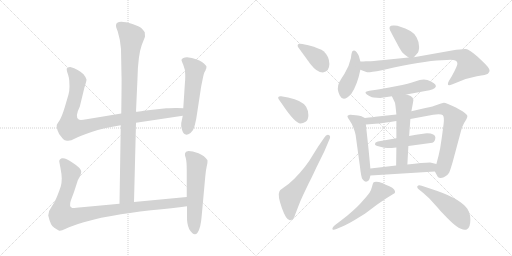
t = 0.00 s
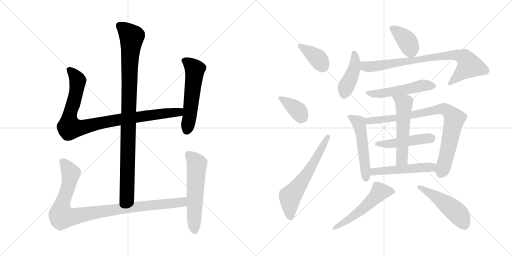
t = 2.83 s
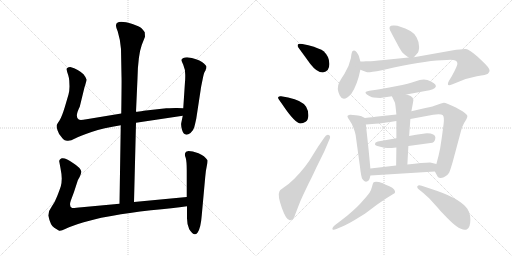
t = 5.67 s
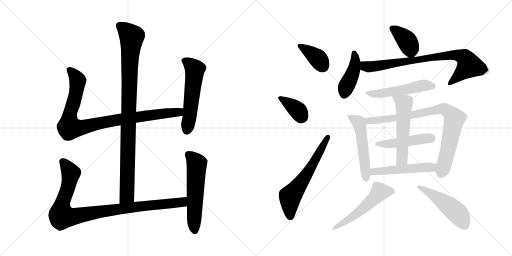
t = 8.50 s
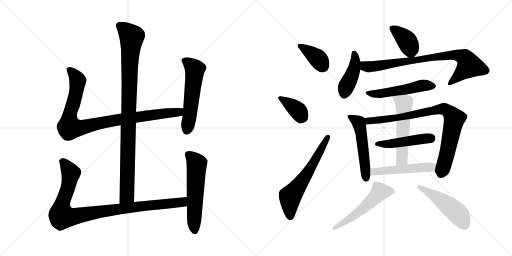
t = 11.33 s
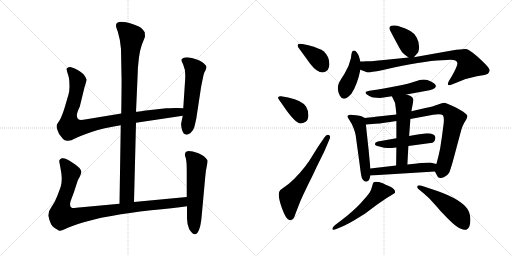
t = 14.17 s

The animated SVG that drew these frames (rendered in a browser with its animation timeline set to each time). Animation: 19 CSS @keyframes rules; one cycle of 14.17 s.

<svg version="1.1" viewBox="0 0 2048 1024" xmlns="http://www.w3.org/2000/svg">
  <g stroke="lightgray" stroke-dasharray="1,1" stroke-width="1" transform="scale(4, 4)">
    <line x1="0" y1="0" x2="256" y2="256"></line>
    <line x1="256" y1="0" x2="0" y2="256"></line>
    <line x1="128" y1="0" x2="128" y2="256"></line>
    <line x1="0" y1="128" x2="256" y2="128"></line>
    <line x1="256" y1="0" x2="512" y2="256"></line>
    <line x1="512" y1="0" x2="256" y2="256"></line>
    <line x1="384" y1="0" x2="384" y2="256"></line>
    <line x1="256" y1="128" x2="512" y2="128"></line>
  </g>
<g transform="scale(1, -1) translate(0, -850)">
   <style type="text/css">
    @keyframes keyframes0 {
      from {
       stroke: black;
       stroke-dashoffset: 994;
       stroke-width: 128;
       }
       76% {
       animation-timing-function: step-end;
       stroke: black;
       stroke-dashoffset: 0;
       stroke-width: 128;
       }
       to {
       stroke: black;
       stroke-width: 1024;
       }
       }
       #make-me-a-hanzi-animation-0 {
         animation: keyframes0 1.058919s both;
         animation-delay: 0.000000s;
         animation-timing-function: linear;
       }
    @keyframes keyframes1 {
      from {
       stroke: black;
       stroke-dashoffset: 956;
       stroke-width: 128;
       }
       76% {
       animation-timing-function: step-end;
       stroke: black;
       stroke-dashoffset: 0;
       stroke-width: 128;
       }
       to {
       stroke: black;
       stroke-width: 1024;
       }
       }
       #make-me-a-hanzi-animation-1 {
         animation: keyframes1 1.027995s both;
         animation-delay: 1.058919s;
         animation-timing-function: linear;
       }
    @keyframes keyframes2 {
      from {
       stroke: black;
       stroke-dashoffset: 559;
       stroke-width: 128;
       }
       65% {
       animation-timing-function: step-end;
       stroke: black;
       stroke-dashoffset: 0;
       stroke-width: 128;
       }
       to {
       stroke: black;
       stroke-width: 1024;
       }
       }
       #make-me-a-hanzi-animation-2 {
         animation: keyframes2 0.704915s both;
         animation-delay: 2.086914s;
         animation-timing-function: linear;
       }
    @keyframes keyframes3 {
      from {
       stroke: black;
       stroke-dashoffset: 993;
       stroke-width: 128;
       }
       76% {
       animation-timing-function: step-end;
       stroke: black;
       stroke-dashoffset: 0;
       stroke-width: 128;
       }
       to {
       stroke: black;
       stroke-width: 1024;
       }
       }
       #make-me-a-hanzi-animation-3 {
         animation: keyframes3 1.058105s both;
         animation-delay: 2.791829s;
         animation-timing-function: linear;
       }
    @keyframes keyframes4 {
      from {
       stroke: black;
       stroke-dashoffset: 577;
       stroke-width: 128;
       }
       65% {
       animation-timing-function: step-end;
       stroke: black;
       stroke-dashoffset: 0;
       stroke-width: 128;
       }
       to {
       stroke: black;
       stroke-width: 1024;
       }
       }
       #make-me-a-hanzi-animation-4 {
         animation: keyframes4 0.719564s both;
         animation-delay: 3.849934s;
         animation-timing-function: linear;
       }
    @keyframes keyframes5 {
      from {
       stroke: black;
       stroke-dashoffset: 381;
       stroke-width: 128;
       }
       55% {
       animation-timing-function: step-end;
       stroke: black;
       stroke-dashoffset: 0;
       stroke-width: 128;
       }
       to {
       stroke: black;
       stroke-width: 1024;
       }
       }
       #make-me-a-hanzi-animation-5 {
         animation: keyframes5 0.560059s both;
         animation-delay: 4.569498s;
         animation-timing-function: linear;
       }
    @keyframes keyframes6 {
      from {
       stroke: black;
       stroke-dashoffset: 377;
       stroke-width: 128;
       }
       55% {
       animation-timing-function: step-end;
       stroke: black;
       stroke-dashoffset: 0;
       stroke-width: 128;
       }
       to {
       stroke: black;
       stroke-width: 1024;
       }
       }
       #make-me-a-hanzi-animation-6 {
         animation: keyframes6 0.556803s both;
         animation-delay: 5.129557s;
         animation-timing-function: linear;
       }
    @keyframes keyframes7 {
      from {
       stroke: black;
       stroke-dashoffset: 619;
       stroke-width: 128;
       }
       67% {
       animation-timing-function: step-end;
       stroke: black;
       stroke-dashoffset: 0;
       stroke-width: 128;
       }
       to {
       stroke: black;
       stroke-width: 1024;
       }
       }
       #make-me-a-hanzi-animation-7 {
         animation: keyframes7 0.753743s both;
         animation-delay: 5.686360s;
         animation-timing-function: linear;
       }
    @keyframes keyframes8 {
      from {
       stroke: black;
       stroke-dashoffset: 389;
       stroke-width: 128;
       }
       56% {
       animation-timing-function: step-end;
       stroke: black;
       stroke-dashoffset: 0;
       stroke-width: 128;
       }
       to {
       stroke: black;
       stroke-width: 1024;
       }
       }
       #make-me-a-hanzi-animation-8 {
         animation: keyframes8 0.566569s both;
         animation-delay: 6.440103s;
         animation-timing-function: linear;
       }
    @keyframes keyframes9 {
      from {
       stroke: black;
       stroke-dashoffset: 429;
       stroke-width: 128;
       }
       58% {
       animation-timing-function: step-end;
       stroke: black;
       stroke-dashoffset: 0;
       stroke-width: 128;
       }
       to {
       stroke: black;
       stroke-width: 1024;
       }
       }
       #make-me-a-hanzi-animation-9 {
         animation: keyframes9 0.599121s both;
         animation-delay: 7.006672s;
         animation-timing-function: linear;
       }
    @keyframes keyframes10 {
      from {
       stroke: black;
       stroke-dashoffset: 819;
       stroke-width: 128;
       }
       73% {
       animation-timing-function: step-end;
       stroke: black;
       stroke-dashoffset: 0;
       stroke-width: 128;
       }
       to {
       stroke: black;
       stroke-width: 1024;
       }
       }
       #make-me-a-hanzi-animation-10 {
         animation: keyframes10 0.916504s both;
         animation-delay: 7.605793s;
         animation-timing-function: linear;
       }
    @keyframes keyframes11 {
      from {
       stroke: black;
       stroke-dashoffset: 521;
       stroke-width: 128;
       }
       63% {
       animation-timing-function: step-end;
       stroke: black;
       stroke-dashoffset: 0;
       stroke-width: 128;
       }
       to {
       stroke: black;
       stroke-width: 1024;
       }
       }
       #make-me-a-hanzi-animation-11 {
         animation: keyframes11 0.673991s both;
         animation-delay: 8.522297s;
         animation-timing-function: linear;
       }
    @keyframes keyframes12 {
      from {
       stroke: black;
       stroke-dashoffset: 526;
       stroke-width: 128;
       }
       63% {
       animation-timing-function: step-end;
       stroke: black;
       stroke-dashoffset: 0;
       stroke-width: 128;
       }
       to {
       stroke: black;
       stroke-width: 1024;
       }
       }
       #make-me-a-hanzi-animation-12 {
         animation: keyframes12 0.678060s both;
         animation-delay: 9.196288s;
         animation-timing-function: linear;
       }
    @keyframes keyframes13 {
      from {
       stroke: black;
       stroke-dashoffset: 854;
       stroke-width: 128;
       }
       74% {
       animation-timing-function: step-end;
       stroke: black;
       stroke-dashoffset: 0;
       stroke-width: 128;
       }
       to {
       stroke: black;
       stroke-width: 1024;
       }
       }
       #make-me-a-hanzi-animation-13 {
         animation: keyframes13 0.944987s both;
         animation-delay: 9.874348s;
         animation-timing-function: linear;
       }
    @keyframes keyframes14 {
      from {
       stroke: black;
       stroke-dashoffset: 478;
       stroke-width: 128;
       }
       61% {
       animation-timing-function: step-end;
       stroke: black;
       stroke-dashoffset: 0;
       stroke-width: 128;
       }
       to {
       stroke: black;
       stroke-width: 1024;
       }
       }
       #make-me-a-hanzi-animation-14 {
         animation: keyframes14 0.638997s both;
         animation-delay: 10.819335s;
         animation-timing-function: linear;
       }
    @keyframes keyframes15 {
      from {
       stroke: black;
       stroke-dashoffset: 550;
       stroke-width: 128;
       }
       64% {
       animation-timing-function: step-end;
       stroke: black;
       stroke-dashoffset: 0;
       stroke-width: 128;
       }
       to {
       stroke: black;
       stroke-width: 1024;
       }
       }
       #make-me-a-hanzi-animation-15 {
         animation: keyframes15 0.697591s both;
         animation-delay: 11.458332s;
         animation-timing-function: linear;
       }
    @keyframes keyframes16 {
      from {
       stroke: black;
       stroke-dashoffset: 510;
       stroke-width: 128;
       }
       62% {
       animation-timing-function: step-end;
       stroke: black;
       stroke-dashoffset: 0;
       stroke-width: 128;
       }
       to {
       stroke: black;
       stroke-width: 1024;
       }
       }
       #make-me-a-hanzi-animation-16 {
         animation: keyframes16 0.665039s both;
         animation-delay: 12.155923s;
         animation-timing-function: linear;
       }
    @keyframes keyframes17 {
      from {
       stroke: black;
       stroke-dashoffset: 539;
       stroke-width: 128;
       }
       64% {
       animation-timing-function: step-end;
       stroke: black;
       stroke-dashoffset: 0;
       stroke-width: 128;
       }
       to {
       stroke: black;
       stroke-width: 1024;
       }
       }
       #make-me-a-hanzi-animation-17 {
         animation: keyframes17 0.688639s both;
         animation-delay: 12.820962s;
         animation-timing-function: linear;
       }
    @keyframes keyframes18 {
      from {
       stroke: black;
       stroke-dashoffset: 500;
       stroke-width: 128;
       }
       62% {
       animation-timing-function: step-end;
       stroke: black;
       stroke-dashoffset: 0;
       stroke-width: 128;
       }
       to {
       stroke: black;
       stroke-width: 1024;
       }
       }
       #make-me-a-hanzi-animation-18 {
         animation: keyframes18 0.656901s both;
         animation-delay: 13.509601s;
         animation-timing-function: linear;
       }
</style>
<path d="M 536.0 42.0 L 544.0 359.0 L 544.0 403.0 L 550.0 537.0 Q 552.0 629.0 567.0 670.0 L 580.0 703.0 L 579.0 721.0 Q 574.0 729.0 566.0 737.0 Q 558.0 744.0 530.0 754.0 Q 464.0 774.0 464.0 748.0 Q 463.0 743.0 471.0 724.0 Q 482.0 688.0 484.0 654.0 L 486.0 545.0 Q 487.0 534.0 485.0 396.0 L 483.0 349.0 L 478.0 35.0 C 478.0 5.0 535.0 12.0 536.0 42.0 Z" fill="lightgray"></path> 
<path d="M 544.0 359.0 L 731.0 387.0 C 761.0 391.0 763.0 416.0 733.0 417.0 L 708.0 418.0 Q 705.0 419.0 665.0 417.0 L 575.0 407.0 Q 553.0 403.0 544.0 403.0 L 485.0 396.0 L 346.0 373.0 Q 320.0 368.0 315.0 372.0 Q 298.0 382.0 319.0 423.0 L 338.0 501.0 Q 346.0 525.0 346.0 532.0 Q 345.0 539.0 334.0 553.0 Q 314.0 573.0 281.0 582.0 Q 272.0 582.0 271.0 579.0 Q 265.0 578.0 267.0 570.0 Q 268.0 562.0 273.0 549.0 Q 277.0 535.0 277.0 528.0 L 278.0 504.0 Q 278.0 488.0 274.0 472.0 L 259.0 421.0 Q 247.0 382.0 238.0 368.0 Q 228.0 354.0 227.0 350.0 Q 225.0 345.0 230.0 329.0 Q 235.0 313.0 245.0 303.0 Q 253.0 291.0 259.0 289.0 L 268.0 287.0 Q 282.0 285.0 300.0 296.0 Q 317.0 306.0 366.0 322.0 Q 414.0 338.0 483.0 349.0 L 544.0 359.0 Z" fill="lightgray"></path> 
<path d="M 731.0 387.0 L 725.0 358.0 Q 723.0 350.0 728.0 331.0 Q 737.0 300.0 762.0 318.0 Q 774.0 329.0 777.0 341.0 Q 780.0 352.0 785.0 375.0 L 803.0 493.0 Q 804.0 502.0 810.0 530.0 Q 815.0 557.0 819.0 563.0 Q 823.0 569.0 823.0 572.0 L 825.0 576.0 L 826.0 583.0 Q 826.0 588.0 808.0 602.0 Q 790.0 615.0 748.0 621.0 Q 730.0 621.0 726.0 611.0 Q 725.0 609.0 733.0 591.0 Q 741.0 573.0 741.0 551.0 Q 741.0 528.0 740.0 523.0 L 733.0 417.0 L 731.0 387.0 Z" fill="lightgray"></path> 
<path d="M 747.0 62.0 L 536.0 42.0 L 478.0 35.0 L 327.0 21.0 Q 295.0 17.0 289.0 18.0 Q 275.0 23.0 283.0 47.0 L 296.0 82.0 L 310.0 125.0 Q 310.0 127.0 318.0 141.0 Q 325.0 155.0 325.0 163.0 Q 324.0 178.0 292.0 198.0 Q 263.0 220.0 247.0 217.0 Q 241.0 215.0 239.0 211.0 Q 236.0 206.0 237.0 204.0 L 242.0 177.0 Q 247.0 152.0 247.0 136.0 Q 247.0 119.0 243.0 104.0 Q 238.0 89.0 229.0 66.0 Q 220.0 42.0 207.0 24.0 Q 193.0 6.0 193.0 -12.0 Q 202.0 -53.0 217.0 -61.0 L 235.0 -72.0 Q 240.0 -77.0 263.0 -65.0 Q 286.0 -54.0 335.0 -39.0 Q 384.0 -25.0 405.0 -21.0 L 451.0 -13.0 Q 513.0 -1.0 604.0 9.0 Q 694.0 18.0 748.0 25.0 C 778.0 29.0 777.0 65.0 747.0 62.0 Z" fill="lightgray"></path> 
<path d="M 744.0 243.0 L 740.0 236.0 Q 738.0 231.0 743.0 218.0 Q 747.0 204.0 747.0 168.0 L 747.0 62.0 L 748.0 25.0 L 748.0 -15.0 Q 747.0 -46.0 757.0 -67.0 Q 776.0 -98.0 790.0 -81.0 Q 803.0 -64.0 807.0 -11.0 L 821.0 143.0 Q 823.0 168.0 827.0 185.0 Q 831.0 202.0 830.0 209.0 Q 819.0 227.0 794.0 237.0 Q 769.0 246.0 754.0 246.0 Q 746.0 244.0 744.0 243.0 Z" fill="lightgray"></path> 
<path d="M 1291.5 560.0 Q 1317.5 564.0 1317.5 594.0 Q 1317.5 624.0 1294.5 645.0 Q 1281.5 656.0 1233.5 669.0 L 1209.5 674.0 Q 1194.5 676.0 1191.5 672.0 Q 1188.5 667.0 1193.5 660.0 L 1241.5 594.0 Q 1267.5 560.0 1291.5 560.0 Z" fill="lightgray"></path> 
<path d="M 1129.5 432.0 Q 1180.5 356.0 1202.5 356.0 Q 1211.5 356.0 1222.5 363.0 Q 1233.5 370.0 1233.5 389.0 Q 1233.5 408.0 1224.5 423.0 Q 1209.5 448.0 1152.5 460.0 L 1124.5 465.0 Q 1116.5 466.0 1113.5 462.5 Q 1110.5 459.0 1115.5 452.0 L 1129.5 432.0 Z" fill="lightgray"></path> 
<path d="M 1271.5 262.0 L 1251.5 230.0 Q 1238.5 207.0 1220.5 184.0 Q 1174.5 125.0 1133.5 99.0 Q 1119.5 90.0 1117.5 84.0 Q 1109.5 69.0 1127.5 18.0 Q 1145.5 -33.0 1160.5 -31.0 Q 1174.5 -31.0 1181.5 -6.0 L 1191.5 20.0 Q 1201.5 47.0 1212.5 70.0 L 1234.5 116.0 Q 1245.5 137.0 1265.5 180.0 L 1297.5 245.0 L 1317.5 292.0 Q 1324.5 306.0 1315.5 310.0 Q 1305.5 314.0 1297.5 300.0 L 1271.5 262.0 Z" fill="lightgray"></path> 
<path d="M 1655.5 621.0 L 1669.5 637.0 Q 1675.5 642.0 1676.5 662.0 Q 1676.5 682.0 1666.5 700.0 Q 1656.5 718.0 1641.5 726.0 Q 1598.5 748.0 1577.5 748.0 Q 1550.5 750.0 1560.5 728.0 Q 1566.5 716.0 1585.5 681.0 Q 1603.5 646.0 1611.5 638.0 Q 1619.5 630.0 1634.5 620.0 C 1647.5 611.0 1647.5 611.0 1655.5 621.0 Z" fill="lightgray"></path> 
<path d="M 1441.5 604.0 L 1435.5 626.0 Q 1433.5 632.0 1427.5 640.0 Q 1421.5 648.0 1416.5 648.0 Q 1411.5 648.0 1409.5 645.5 Q 1407.5 643.0 1405.5 632.0 L 1403.5 617.0 Q 1396.5 584.0 1378.0 555.5 Q 1359.5 527.0 1357.5 522.0 Q 1344.5 497.0 1359.0 468.0 Q 1373.5 439.0 1405.5 475.0 Q 1429.5 511.0 1441.5 571.0 L 1441.5 604.0 Z" fill="lightgray"></path> 
<path d="M 1441.5 571.0 L 1454.5 566.0 Q 1463.5 563.0 1468.5 561.0 Q 1473.5 559.0 1527.5 569.0 L 1575.5 580.0 Q 1715.5 610.0 1787.5 610.0 Q 1826.5 614.0 1829.5 598.0 Q 1831.5 589.0 1807.5 546.0 L 1795.5 526.0 Q 1783.5 502.0 1807.5 512.0 L 1827.5 520.0 Q 1867.5 538.0 1907.5 545.0 Q 1946.5 551.0 1951.5 555.0 Q 1955.5 560.0 1958.5 566.0 Q 1962.5 575.0 1925.5 609.0 L 1909.5 624.0 Q 1875.5 653.0 1863.5 654.0 Q 1851.5 655.0 1807.5 648.0 L 1655.5 621.0 L 1634.5 620.0 L 1535.5 610.0 Q 1485.5 605.0 1476.5 605.0 L 1463.5 605.0 Q 1455.5 604.0 1441.5 604.0 C 1411.5 603.0 1413.5 581.0 1441.5 571.0 Z" fill="lightgray"></path> 
<path d="M 1625.5 472.0 L 1701.5 486.0 Q 1739.5 491.0 1743.5 504.0 Q 1743.5 508.0 1741.0 512.0 Q 1738.5 516.0 1724.0 524.0 Q 1709.5 532.0 1695.0 532.0 Q 1680.5 532.0 1660.0 524.0 Q 1639.5 516.0 1583.0 505.0 Q 1526.5 494.0 1505.5 491.0 L 1477.5 487.0 Q 1463.5 484.0 1462.5 482.0 Q 1461.5 480.0 1463.5 476.0 Q 1465.5 472.0 1475.5 467.0 Q 1485.5 462.0 1488.0 461.0 Q 1490.5 460.0 1507.5 459.0 Q 1524.5 458.0 1527.5 459.0 L 1567.5 465.0 L 1625.5 472.0 Z" fill="lightgray"></path> 
<path d="M 1459.5 378.0 L 1443.5 386.0 Q 1441.5 386.0 1423.5 389.0 Q 1405.5 392.0 1399.5 391.0 Q 1392.5 390.0 1390.5 387.0 Q 1387.5 384.0 1397.5 370.0 Q 1407.5 356.0 1414.5 337.0 Q 1421.5 318.0 1422.5 310.0 L 1439.5 186.0 Q 1444.5 141.0 1449.5 134.0 Q 1459.5 118.0 1471.5 126.0 Q 1477.5 128.0 1481.5 148.0 L 1481.5 176.0 L 1474.5 250.0 L 1463.5 352.0 C 1460.5 377.0 1460.5 377.0 1459.5 378.0 Z" fill="lightgray"></path> 
<path d="M 1767.5 302.0 L 1760.5 256.0 Q 1755.5 230.0 1745.5 194.0 C 1738.5 167.0 1738.5 167.0 1739.5 164.0 L 1751.5 142.0 Q 1759.5 134.0 1775.5 141.0 Q 1790.5 148.0 1796.5 159.0 Q 1801.5 170.0 1811.5 205.0 L 1844.5 328.0 Q 1848.5 344.0 1856.5 358.0 L 1865.5 373.0 Q 1869.5 380.0 1869.5 386.0 Q 1869.5 392.0 1851.5 404.0 L 1823.5 420.0 Q 1784.5 439.0 1775.5 439.0 Q 1765.5 438.0 1749.5 431.0 Q 1733.5 424.0 1701.5 418.0 L 1645.5 405.0 L 1585.5 392.0 L 1501.5 383.0 Q 1496.5 382.0 1459.5 378.0 C 1429.5 375.0 1433.5 350.0 1463.5 352.0 L 1501.5 355.0 Q 1532.5 357.0 1585.5 366.0 L 1641.5 374.0 L 1732.5 391.0 Q 1764.5 395.0 1771.5 389.0 Q 1777.5 382.0 1774.5 355.0 L 1767.5 302.0 Z" fill="lightgray"></path> 
<path d="M 1633.5 266.0 L 1729.5 279.0 Q 1741.5 284.0 1741.5 300.0 Q 1741.5 316.0 1707.5 317.0 Q 1698.5 317.0 1636.5 306.0 L 1585.5 297.0 L 1511.5 284.0 Q 1499.5 281.0 1499.5 273.0 Q 1499.5 268.0 1517.5 264.0 Q 1538.5 258.0 1551.5 258.0 Q 1564.5 258.0 1585.5 260.0 L 1633.5 266.0 Z" fill="lightgray"></path> 
<path d="M 1629.5 192.0 L 1633.5 266.0 L 1636.5 306.0 L 1641.5 374.0 L 1645.5 405.0 L 1651.5 437.0 Q 1653.5 448.0 1653.5 450.0 Q 1653.5 452.0 1650.5 459.0 Q 1646.5 466.0 1625.5 472.0 C 1596.5 481.0 1554.5 492.0 1567.5 465.0 L 1579.5 440.0 Q 1581.5 435.0 1585.5 392.0 L 1585.5 366.0 L 1585.5 297.0 L 1585.5 260.0 L 1584.5 188.0 C 1584.5 158.0 1627.5 162.0 1629.5 192.0 Z" fill="lightgray"></path> 
<path d="M 1745.5 194.0 L 1720.5 200.0 Q 1691.5 200.0 1629.5 192.0 L 1584.5 188.0 L 1481.5 176.0 C 1451.5 173.0 1451.5 146.0 1481.5 148.0 L 1739.5 164.0 C 1769.5 166.0 1774.5 187.0 1745.5 194.0 Z" fill="lightgray"></path> 
<path d="M 1371.5 -55.0 Q 1382.5 -51.0 1415.5 -32.0 L 1459.5 -5.0 L 1507.5 31.0 L 1545.5 57.0 L 1579.5 78.0 Q 1584.5 93.0 1557.5 105.0 Q 1541.5 112.0 1531.5 117.0 Q 1504.5 126.0 1494.5 121.0 Q 1491.5 118.0 1488.0 103.5 Q 1484.5 89.0 1478.0 79.0 Q 1471.5 69.0 1443.5 38.5 Q 1415.5 8.0 1365.5 -31.0 L 1340.5 -50.0 Q 1327.5 -61.0 1330.0 -66.5 Q 1332.5 -72.0 1345.5 -66.0 L 1371.5 -55.0 Z" fill="lightgray"></path> 
<path d="M 1695.5 76.0 L 1717.5 56.0 L 1755.5 14.0 Q 1760.5 7.0 1787.0 -19.5 Q 1813.5 -46.0 1824.5 -54.0 Q 1852.5 -74.0 1867.0 -67.5 Q 1881.5 -61.0 1881.5 -28.5 Q 1881.5 4.0 1863.5 22.0 Q 1829.5 61.0 1725.5 94.0 L 1686.5 107.0 Q 1673.5 111.0 1669.5 105.0 Q 1666.5 99.0 1678.5 90.0 L 1695.5 76.0 Z" fill="lightgray"></path> 
      <clipPath id="make-me-a-hanzi-clip-0">
      <path d="M 536.0 42.0 L 544.0 359.0 L 544.0 403.0 L 550.0 537.0 Q 552.0 629.0 567.0 670.0 L 580.0 703.0 L 579.0 721.0 Q 574.0 729.0 566.0 737.0 Q 558.0 744.0 530.0 754.0 Q 464.0 774.0 464.0 748.0 Q 463.0 743.0 471.0 724.0 Q 482.0 688.0 484.0 654.0 L 486.0 545.0 Q 487.0 534.0 485.0 396.0 L 483.0 349.0 L 478.0 35.0 C 478.0 5.0 535.0 12.0 536.0 42.0 Z" fill="lightgray"></path>
      </clipPath>
      <path clip-path="url(#make-me-a-hanzi-clip-0)" d="M 477.0 749.0 L 527.0 702.0 L 519.0 616.0 L 508.0 68.0 L 484.0 43.0 " fill="none" id="make-me-a-hanzi-animation-0" stroke-dasharray="866 1732" stroke-linecap="round"></path>

      <clipPath id="make-me-a-hanzi-clip-1">
      <path d="M 544.0 359.0 L 731.0 387.0 C 761.0 391.0 763.0 416.0 733.0 417.0 L 708.0 418.0 Q 705.0 419.0 665.0 417.0 L 575.0 407.0 Q 553.0 403.0 544.0 403.0 L 485.0 396.0 L 346.0 373.0 Q 320.0 368.0 315.0 372.0 Q 298.0 382.0 319.0 423.0 L 338.0 501.0 Q 346.0 525.0 346.0 532.0 Q 345.0 539.0 334.0 553.0 Q 314.0 573.0 281.0 582.0 Q 272.0 582.0 271.0 579.0 Q 265.0 578.0 267.0 570.0 Q 268.0 562.0 273.0 549.0 Q 277.0 535.0 277.0 528.0 L 278.0 504.0 Q 278.0 488.0 274.0 472.0 L 259.0 421.0 Q 247.0 382.0 238.0 368.0 Q 228.0 354.0 227.0 350.0 Q 225.0 345.0 230.0 329.0 Q 235.0 313.0 245.0 303.0 Q 253.0 291.0 259.0 289.0 L 268.0 287.0 Q 282.0 285.0 300.0 296.0 Q 317.0 306.0 366.0 322.0 Q 414.0 338.0 483.0 349.0 L 544.0 359.0 Z" fill="lightgray"></path>
      </clipPath>
      <path clip-path="url(#make-me-a-hanzi-clip-1)" d="M 279.0 570.0 L 311.0 528.0 L 297.0 449.0 L 278.0 386.0 L 278.0 340.0 L 330.0 340.0 L 481.0 373.0 L 704.0 400.0 L 726.0 410.0 " fill="none" id="make-me-a-hanzi-animation-1" stroke-dasharray="828 1656" stroke-linecap="round"></path>

      <clipPath id="make-me-a-hanzi-clip-2">
      <path d="M 731.0 387.0 L 725.0 358.0 Q 723.0 350.0 728.0 331.0 Q 737.0 300.0 762.0 318.0 Q 774.0 329.0 777.0 341.0 Q 780.0 352.0 785.0 375.0 L 803.0 493.0 Q 804.0 502.0 810.0 530.0 Q 815.0 557.0 819.0 563.0 Q 823.0 569.0 823.0 572.0 L 825.0 576.0 L 826.0 583.0 Q 826.0 588.0 808.0 602.0 Q 790.0 615.0 748.0 621.0 Q 730.0 621.0 726.0 611.0 Q 725.0 609.0 733.0 591.0 Q 741.0 573.0 741.0 551.0 Q 741.0 528.0 740.0 523.0 L 733.0 417.0 L 731.0 387.0 Z" fill="lightgray"></path>
      </clipPath>
      <path clip-path="url(#make-me-a-hanzi-clip-2)" d="M 735.0 610.0 L 754.0 599.0 L 779.0 572.0 L 748.0 330.0 " fill="none" id="make-me-a-hanzi-animation-2" stroke-dasharray="431 862" stroke-linecap="round"></path>

      <clipPath id="make-me-a-hanzi-clip-3">
      <path d="M 747.0 62.0 L 536.0 42.0 L 478.0 35.0 L 327.0 21.0 Q 295.0 17.0 289.0 18.0 Q 275.0 23.0 283.0 47.0 L 296.0 82.0 L 310.0 125.0 Q 310.0 127.0 318.0 141.0 Q 325.0 155.0 325.0 163.0 Q 324.0 178.0 292.0 198.0 Q 263.0 220.0 247.0 217.0 Q 241.0 215.0 239.0 211.0 Q 236.0 206.0 237.0 204.0 L 242.0 177.0 Q 247.0 152.0 247.0 136.0 Q 247.0 119.0 243.0 104.0 Q 238.0 89.0 229.0 66.0 Q 220.0 42.0 207.0 24.0 Q 193.0 6.0 193.0 -12.0 Q 202.0 -53.0 217.0 -61.0 L 235.0 -72.0 Q 240.0 -77.0 263.0 -65.0 Q 286.0 -54.0 335.0 -39.0 Q 384.0 -25.0 405.0 -21.0 L 451.0 -13.0 Q 513.0 -1.0 604.0 9.0 Q 694.0 18.0 748.0 25.0 C 778.0 29.0 777.0 65.0 747.0 62.0 Z" fill="lightgray"></path>
      </clipPath>
      <path clip-path="url(#make-me-a-hanzi-clip-3)" d="M 251.0 204.0 L 283.0 153.0 L 272.0 98.0 L 247.0 29.0 L 248.0 -15.0 L 292.0 -17.0 L 502.0 18.0 L 704.0 38.0 L 731.0 43.0 L 740.0 56.0 " fill="none" id="make-me-a-hanzi-animation-3" stroke-dasharray="865 1730" stroke-linecap="round"></path>

      <clipPath id="make-me-a-hanzi-clip-4">
      <path d="M 744.0 243.0 L 740.0 236.0 Q 738.0 231.0 743.0 218.0 Q 747.0 204.0 747.0 168.0 L 747.0 62.0 L 748.0 25.0 L 748.0 -15.0 Q 747.0 -46.0 757.0 -67.0 Q 776.0 -98.0 790.0 -81.0 Q 803.0 -64.0 807.0 -11.0 L 821.0 143.0 Q 823.0 168.0 827.0 185.0 Q 831.0 202.0 830.0 209.0 Q 819.0 227.0 794.0 237.0 Q 769.0 246.0 754.0 246.0 Q 746.0 244.0 744.0 243.0 Z" fill="lightgray"></path>
      </clipPath>
      <path clip-path="url(#make-me-a-hanzi-clip-4)" d="M 752.0 234.0 L 787.0 194.0 L 779.0 -74.0 " fill="none" id="make-me-a-hanzi-animation-4" stroke-dasharray="449 898" stroke-linecap="round"></path>

      <clipPath id="make-me-a-hanzi-clip-5">
      <path d="M 1291.5 560.0 Q 1317.5 564.0 1317.5 594.0 Q 1317.5 624.0 1294.5 645.0 Q 1281.5 656.0 1233.5 669.0 L 1209.5 674.0 Q 1194.5 676.0 1191.5 672.0 Q 1188.5 667.0 1193.5 660.0 L 1241.5 594.0 Q 1267.5 560.0 1291.5 560.0 Z" fill="lightgray"></path>
      </clipPath>
      <path clip-path="url(#make-me-a-hanzi-clip-5)" d="M 1197.5 667.0 L 1267.5 620.0 L 1289.5 586.0 " fill="none" id="make-me-a-hanzi-animation-5" stroke-dasharray="253 506" stroke-linecap="round"></path>

      <clipPath id="make-me-a-hanzi-clip-6">
      <path d="M 1129.5 432.0 Q 1180.5 356.0 1202.5 356.0 Q 1211.5 356.0 1222.5 363.0 Q 1233.5 370.0 1233.5 389.0 Q 1233.5 408.0 1224.5 423.0 Q 1209.5 448.0 1152.5 460.0 L 1124.5 465.0 Q 1116.5 466.0 1113.5 462.5 Q 1110.5 459.0 1115.5 452.0 L 1129.5 432.0 Z" fill="lightgray"></path>
      </clipPath>
      <path clip-path="url(#make-me-a-hanzi-clip-6)" d="M 1120.5 458.0 L 1191.5 408.0 L 1204.5 386.0 L 1203.5 377.0 " fill="none" id="make-me-a-hanzi-animation-6" stroke-dasharray="249 498" stroke-linecap="round"></path>

      <clipPath id="make-me-a-hanzi-clip-7">
      <path d="M 1271.5 262.0 L 1251.5 230.0 Q 1238.5 207.0 1220.5 184.0 Q 1174.5 125.0 1133.5 99.0 Q 1119.5 90.0 1117.5 84.0 Q 1109.5 69.0 1127.5 18.0 Q 1145.5 -33.0 1160.5 -31.0 Q 1174.5 -31.0 1181.5 -6.0 L 1191.5 20.0 Q 1201.5 47.0 1212.5 70.0 L 1234.5 116.0 Q 1245.5 137.0 1265.5 180.0 L 1297.5 245.0 L 1317.5 292.0 Q 1324.5 306.0 1315.5 310.0 Q 1305.5 314.0 1297.5 300.0 L 1271.5 262.0 Z" fill="lightgray"></path>
      </clipPath>
      <path clip-path="url(#make-me-a-hanzi-clip-7)" d="M 1160.5 -17.0 L 1160.5 64.0 L 1244.5 180.0 L 1311.5 302.0 " fill="none" id="make-me-a-hanzi-animation-7" stroke-dasharray="491 982" stroke-linecap="round"></path>

      <clipPath id="make-me-a-hanzi-clip-8">
      <path d="M 1655.5 621.0 L 1669.5 637.0 Q 1675.5 642.0 1676.5 662.0 Q 1676.5 682.0 1666.5 700.0 Q 1656.5 718.0 1641.5 726.0 Q 1598.5 748.0 1577.5 748.0 Q 1550.5 750.0 1560.5 728.0 Q 1566.5 716.0 1585.5 681.0 Q 1603.5 646.0 1611.5 638.0 Q 1619.5 630.0 1634.5 620.0 C 1647.5 611.0 1647.5 611.0 1655.5 621.0 Z" fill="lightgray"></path>
      </clipPath>
      <path clip-path="url(#make-me-a-hanzi-clip-8)" d="M 1570.5 736.0 L 1626.5 688.0 L 1649.5 633.0 " fill="none" id="make-me-a-hanzi-animation-8" stroke-dasharray="261 522" stroke-linecap="round"></path>

      <clipPath id="make-me-a-hanzi-clip-9">
      <path d="M 1441.5 604.0 L 1435.5 626.0 Q 1433.5 632.0 1427.5 640.0 Q 1421.5 648.0 1416.5 648.0 Q 1411.5 648.0 1409.5 645.5 Q 1407.5 643.0 1405.5 632.0 L 1403.5 617.0 Q 1396.5 584.0 1378.0 555.5 Q 1359.5 527.0 1357.5 522.0 Q 1344.5 497.0 1359.0 468.0 Q 1373.5 439.0 1405.5 475.0 Q 1429.5 511.0 1441.5 571.0 L 1441.5 604.0 Z" fill="lightgray"></path>
      </clipPath>
      <path clip-path="url(#make-me-a-hanzi-clip-9)" d="M 1416.5 637.0 L 1421.5 616.0 L 1415.5 568.0 L 1376.5 473.0 " fill="none" id="make-me-a-hanzi-animation-9" stroke-dasharray="301 602" stroke-linecap="round"></path>

      <clipPath id="make-me-a-hanzi-clip-10">
      <path d="M 1441.5 571.0 L 1454.5 566.0 Q 1463.5 563.0 1468.5 561.0 Q 1473.5 559.0 1527.5 569.0 L 1575.5 580.0 Q 1715.5 610.0 1787.5 610.0 Q 1826.5 614.0 1829.5 598.0 Q 1831.5 589.0 1807.5 546.0 L 1795.5 526.0 Q 1783.5 502.0 1807.5 512.0 L 1827.5 520.0 Q 1867.5 538.0 1907.5 545.0 Q 1946.5 551.0 1951.5 555.0 Q 1955.5 560.0 1958.5 566.0 Q 1962.5 575.0 1925.5 609.0 L 1909.5 624.0 Q 1875.5 653.0 1863.5 654.0 Q 1851.5 655.0 1807.5 648.0 L 1655.5 621.0 L 1634.5 620.0 L 1535.5 610.0 Q 1485.5 605.0 1476.5 605.0 L 1463.5 605.0 Q 1455.5 604.0 1441.5 604.0 C 1411.5 603.0 1413.5 581.0 1441.5 571.0 Z" fill="lightgray"></path>
      </clipPath>
      <path clip-path="url(#make-me-a-hanzi-clip-10)" d="M 1447.5 599.0 L 1461.5 585.0 L 1512.5 585.0 L 1710.5 619.0 L 1838.5 628.0 L 1865.5 611.0 L 1876.5 586.0 L 1799.5 517.0 " fill="none" id="make-me-a-hanzi-animation-10" stroke-dasharray="691 1382" stroke-linecap="round"></path>

      <clipPath id="make-me-a-hanzi-clip-11">
      <path d="M 1625.5 472.0 L 1701.5 486.0 Q 1739.5 491.0 1743.5 504.0 Q 1743.5 508.0 1741.0 512.0 Q 1738.5 516.0 1724.0 524.0 Q 1709.5 532.0 1695.0 532.0 Q 1680.5 532.0 1660.0 524.0 Q 1639.5 516.0 1583.0 505.0 Q 1526.5 494.0 1505.5 491.0 L 1477.5 487.0 Q 1463.5 484.0 1462.5 482.0 Q 1461.5 480.0 1463.5 476.0 Q 1465.5 472.0 1475.5 467.0 Q 1485.5 462.0 1488.0 461.0 Q 1490.5 460.0 1507.5 459.0 Q 1524.5 458.0 1527.5 459.0 L 1567.5 465.0 L 1625.5 472.0 Z" fill="lightgray"></path>
      </clipPath>
      <path clip-path="url(#make-me-a-hanzi-clip-11)" d="M 1471.5 480.0 L 1512.5 475.0 L 1684.5 507.0 L 1733.5 505.0 " fill="none" id="make-me-a-hanzi-animation-11" stroke-dasharray="393 786" stroke-linecap="round"></path>

      <clipPath id="make-me-a-hanzi-clip-12">
      <path d="M 1459.5 378.0 L 1443.5 386.0 Q 1441.5 386.0 1423.5 389.0 Q 1405.5 392.0 1399.5 391.0 Q 1392.5 390.0 1390.5 387.0 Q 1387.5 384.0 1397.5 370.0 Q 1407.5 356.0 1414.5 337.0 Q 1421.5 318.0 1422.5 310.0 L 1439.5 186.0 Q 1444.5 141.0 1449.5 134.0 Q 1459.5 118.0 1471.5 126.0 Q 1477.5 128.0 1481.5 148.0 L 1481.5 176.0 L 1474.5 250.0 L 1463.5 352.0 C 1460.5 377.0 1460.5 377.0 1459.5 378.0 Z" fill="lightgray"></path>
      </clipPath>
      <path clip-path="url(#make-me-a-hanzi-clip-12)" d="M 1396.5 385.0 L 1434.5 360.0 L 1443.5 328.0 L 1463.5 138.0 " fill="none" id="make-me-a-hanzi-animation-12" stroke-dasharray="398 796" stroke-linecap="round"></path>

      <clipPath id="make-me-a-hanzi-clip-13">
      <path d="M 1767.5 302.0 L 1760.5 256.0 Q 1755.5 230.0 1745.5 194.0 C 1738.5 167.0 1738.5 167.0 1739.5 164.0 L 1751.5 142.0 Q 1759.5 134.0 1775.5 141.0 Q 1790.5 148.0 1796.5 159.0 Q 1801.5 170.0 1811.5 205.0 L 1844.5 328.0 Q 1848.5 344.0 1856.5 358.0 L 1865.5 373.0 Q 1869.5 380.0 1869.5 386.0 Q 1869.5 392.0 1851.5 404.0 L 1823.5 420.0 Q 1784.5 439.0 1775.5 439.0 Q 1765.5 438.0 1749.5 431.0 Q 1733.5 424.0 1701.5 418.0 L 1645.5 405.0 L 1585.5 392.0 L 1501.5 383.0 Q 1496.5 382.0 1459.5 378.0 C 1429.5 375.0 1433.5 350.0 1463.5 352.0 L 1501.5 355.0 Q 1532.5 357.0 1585.5 366.0 L 1641.5 374.0 L 1732.5 391.0 Q 1764.5 395.0 1771.5 389.0 Q 1777.5 382.0 1774.5 355.0 L 1767.5 302.0 Z" fill="lightgray"></path>
      </clipPath>
      <path clip-path="url(#make-me-a-hanzi-clip-13)" d="M 1469.5 360.0 L 1475.5 367.0 L 1575.5 376.0 L 1764.5 414.0 L 1789.5 408.0 L 1817.5 372.0 L 1792.5 251.0 L 1763.5 155.0 " fill="none" id="make-me-a-hanzi-animation-13" stroke-dasharray="726 1452" stroke-linecap="round"></path>

      <clipPath id="make-me-a-hanzi-clip-14">
      <path d="M 1633.5 266.0 L 1729.5 279.0 Q 1741.5 284.0 1741.5 300.0 Q 1741.5 316.0 1707.5 317.0 Q 1698.5 317.0 1636.5 306.0 L 1585.5 297.0 L 1511.5 284.0 Q 1499.5 281.0 1499.5 273.0 Q 1499.5 268.0 1517.5 264.0 Q 1538.5 258.0 1551.5 258.0 Q 1564.5 258.0 1585.5 260.0 L 1633.5 266.0 Z" fill="lightgray"></path>
      </clipPath>
      <path clip-path="url(#make-me-a-hanzi-clip-14)" d="M 1505.5 274.0 L 1577.5 277.0 L 1725.5 299.0 " fill="none" id="make-me-a-hanzi-animation-14" stroke-dasharray="350 700" stroke-linecap="round"></path>

      <clipPath id="make-me-a-hanzi-clip-15">
      <path d="M 1629.5 192.0 L 1633.5 266.0 L 1636.5 306.0 L 1641.5 374.0 L 1645.5 405.0 L 1651.5 437.0 Q 1653.5 448.0 1653.5 450.0 Q 1653.5 452.0 1650.5 459.0 Q 1646.5 466.0 1625.5 472.0 C 1596.5 481.0 1554.5 492.0 1567.5 465.0 L 1579.5 440.0 Q 1581.5 435.0 1585.5 392.0 L 1585.5 366.0 L 1585.5 297.0 L 1585.5 260.0 L 1584.5 188.0 C 1584.5 158.0 1627.5 162.0 1629.5 192.0 Z" fill="lightgray"></path>
      </clipPath>
      <path clip-path="url(#make-me-a-hanzi-clip-15)" d="M 1575.5 461.0 L 1615.5 435.0 L 1607.5 213.0 L 1591.5 195.0 " fill="none" id="make-me-a-hanzi-animation-15" stroke-dasharray="422 844" stroke-linecap="round"></path>

      <clipPath id="make-me-a-hanzi-clip-16">
      <path d="M 1745.5 194.0 L 1720.5 200.0 Q 1691.5 200.0 1629.5 192.0 L 1584.5 188.0 L 1481.5 176.0 C 1451.5 173.0 1451.5 146.0 1481.5 148.0 L 1739.5 164.0 C 1769.5 166.0 1774.5 187.0 1745.5 194.0 Z" fill="lightgray"></path>
      </clipPath>
      <path clip-path="url(#make-me-a-hanzi-clip-16)" d="M 1488.5 155.0 L 1495.5 163.0 L 1715.5 181.0 L 1737.5 188.0 " fill="none" id="make-me-a-hanzi-animation-16" stroke-dasharray="382 764" stroke-linecap="round"></path>

      <clipPath id="make-me-a-hanzi-clip-17">
      <path d="M 1371.5 -55.0 Q 1382.5 -51.0 1415.5 -32.0 L 1459.5 -5.0 L 1507.5 31.0 L 1545.5 57.0 L 1579.5 78.0 Q 1584.5 93.0 1557.5 105.0 Q 1541.5 112.0 1531.5 117.0 Q 1504.5 126.0 1494.5 121.0 Q 1491.5 118.0 1488.0 103.5 Q 1484.5 89.0 1478.0 79.0 Q 1471.5 69.0 1443.5 38.5 Q 1415.5 8.0 1365.5 -31.0 L 1340.5 -50.0 Q 1327.5 -61.0 1330.0 -66.5 Q 1332.5 -72.0 1345.5 -66.0 L 1371.5 -55.0 Z" fill="lightgray"></path>
      </clipPath>
      <path clip-path="url(#make-me-a-hanzi-clip-17)" d="M 1568.5 83.0 L 1519.5 82.0 L 1452.5 16.0 L 1337.5 -64.0 " fill="none" id="make-me-a-hanzi-animation-17" stroke-dasharray="411 822" stroke-linecap="round"></path>

      <clipPath id="make-me-a-hanzi-clip-18">
      <path d="M 1695.5 76.0 L 1717.5 56.0 L 1755.5 14.0 Q 1760.5 7.0 1787.0 -19.5 Q 1813.5 -46.0 1824.5 -54.0 Q 1852.5 -74.0 1867.0 -67.5 Q 1881.5 -61.0 1881.5 -28.5 Q 1881.5 4.0 1863.5 22.0 Q 1829.5 61.0 1725.5 94.0 L 1686.5 107.0 Q 1673.5 111.0 1669.5 105.0 Q 1666.5 99.0 1678.5 90.0 L 1695.5 76.0 Z" fill="lightgray"></path>
      </clipPath>
      <path clip-path="url(#make-me-a-hanzi-clip-18)" d="M 1675.5 102.0 L 1729.5 73.0 L 1800.5 23.0 L 1837.5 -11.0 L 1859.5 -51.0 " fill="none" id="make-me-a-hanzi-animation-18" stroke-dasharray="372 744" stroke-linecap="round"></path>

</g>
</svg>
